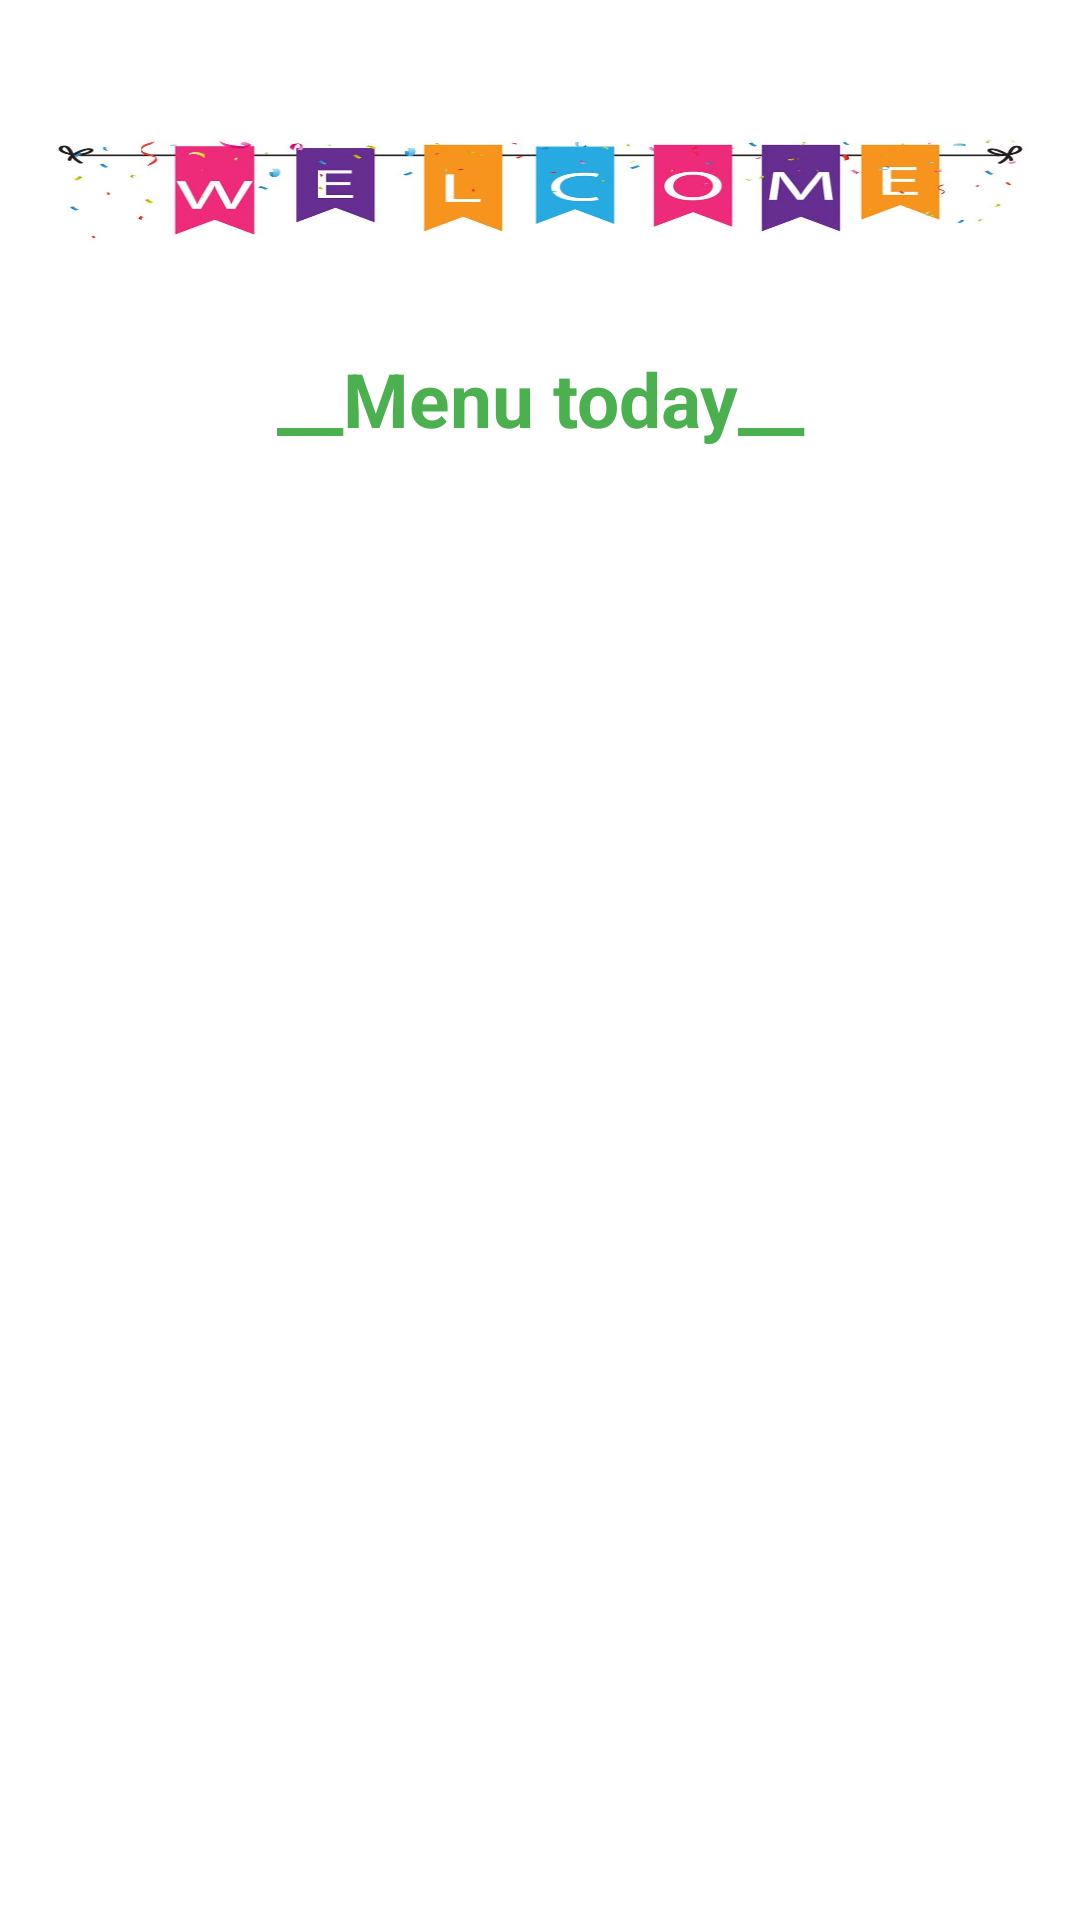

This screen was rendered from an Android layout file. Write that file and the resources it references.
<!-- AndroidManifest.xml: application theme Theme.MPEC_Restaurant -->
<!-- res/layout/activity_menu.xml -->
<?xml version="1.0" encoding="utf-8"?>
<RelativeLayout xmlns:android="http://schemas.android.com/apk/res/android"
    xmlns:tools="http://schemas.android.com/tools"
    android:layout_width="match_parent"
    android:layout_height="match_parent"
    android:padding="16dp">

    <LinearLayout
        android:layout_width="match_parent"
        android:layout_height="wrap_content"
        android:orientation="vertical">

        <ImageView
            android:layout_width="wrap_content"
            android:layout_height="100dp"
            android:padding="16dp"
            android:background="@drawable/welcome_sign" />

        <TextView
            android:layout_width="match_parent"
            android:layout_height="wrap_content"
            android:gravity="center"
            android:text="__Menu today__"
            android:textColor="@color/Green"
            android:layout_marginBottom="40dp"
            android:textStyle="bold"
            android:textSize="25sp"/>


        <androidx.recyclerview.widget.RecyclerView
            android:id="@+id/rcv_dishs"
            android:layout_width="match_parent"
            android:layout_height="wrap_content" />

    </LinearLayout>

</RelativeLayout>
<!-- resources referenced by this layout -->
<resources>
  <color name="Green">#4CAF50</color>
  <!-- drawable welcome_sign: jpg bitmap (drawable, 71067 bytes) -->
  <style name="Theme.MPEC_Restaurant" parent="Theme.MaterialComponents.DayNight.NoActionBar">
          
          <item name="colorPrimary">#6BCB77</item>
          <item name="colorPrimaryVariant">@color/purple_700</item>
          <item name="colorOnPrimary">@color/white</item>
          
          <item name="colorSecondary">@color/teal_200</item>
          <item name="colorSecondaryVariant">@color/teal_700</item>
          <item name="colorOnSecondary">@color/black</item>
          
          <item name="android:statusBarColor" tools:targetApi="l">?attr/colorPrimaryVariant</item>
          
      </style>
  <color name="purple_700">#FF3700B3</color>
  <color name="white">#FFFFFFFF</color>
  <color name="teal_200">#FF03DAC5</color>
  <color name="teal_700">#FF018786</color>
  <color name="black">#FF000000</color>
</resources>
